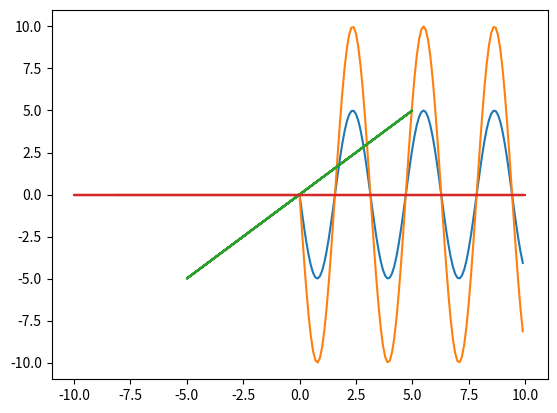

Reproduce this figure in Python.
"""
Fourier Series is calculate based on the following process:

Given some function,
   x(t) = x_0 + SUM_from_1_to_depth(an*sin(fundamental_frequency * depth * t) + 
          bn*cos(fundamental_frequency * depth * t))
where an and bn are coefficients calculated as the definite integral of the 
given function over the course of a period at each depth
"""

from scipy.integrate import quad
import math, numpy
import matplotlib.pyplot as plt

from math import sin as sin
from math import cos as cos
from math import pi as pi


class Wave(object):
    """ Creates a wave object
    """
    def __init__(self, frequency):
#         self.amplitude = amplitude
         self.frequency = frequency
         self.period = 1/frequency
         self.fund_freq = 2*pi/self.period #fundamental freqeuncy
#         self.phase = phase


class Signal(Wave):
    """Creates a signal comprised of many waves (so an approximate of a signal)
    """
    def __init__(self, depth, frequency):
        super(Signal,self).__init__(frequency)        
        self.depth = depth     # define depth of approximation
        self.waves = []     # list of wave objects
        self.x_0 = 0
    
    def functionR(self, x):
        return -10*cos(x)*sin(x)
    # def functionL(self, x):
    #     return -10*sin(x)

    def build(self):
        """ Uses recursion to create a approximation of a n depth signal (
        probably has to return a list which has to be turned into an 
        equation in calculate)
        """ 

        (a0, err) = quad(self.functionR, -1*self.period, self.period) #a0 is the series constant
        # (a0_, err_) = quad(self.functionL, 0, self.period)  
        # a0 = a0 + a0_         
        self.x_0 = a0/2 * (2/self.period)           
        
        for i in range(self.depth):
            def AintegrandR(x):    
                return self.functionR(x)*sin(i*self.fund_freq*x)
            # def AintegrandL(x):    
            #     return self.functionL(x)*sin(i*self.fund_freq*x)
            def BintegrandR(x):
                return self.functionR(x)*cos(i*self.fund_freq*x) 
            # def BintegrandL(x):
            #     return self.functionL(x)*cos(i*self.fund_freq*x) 
            
            (ai, err) = quad(AintegrandR, -1*self.period, self.period)
            # (ai_,err_) = quad(AintegrandL, 0, self.period)
            ai = (2/self.period) * ai
            self.waves.append(ai)
            (bi, err) = quad(BintegrandR, -1*self.period, self.period)
            # (bi_, err_) = quad(BintegrandL, 0, self.period)
            bi = (2/self.period) * bi
            self.waves.append(bi) 
        return self.waves           


    def calculate(self,t):
        """ Calculates the value of the signal at time = t 
        """
        x_0 = self.x_0
        self.n = self.depth 
         
        def Sigma(x): 
            """ Uses recursion to build a signal that is evaluated at every t
            """
            if self.n == 0:
                return x_0
        
            else:
                self.n = self.n-1
                sigma = self.waves[self.n*2]*sin(self.n*self.fund_freq*t)+self.waves[self.n*2+1]*cos(self.n*self.fund_freq*t)+ Sigma(t)
                return sigma
        return Sigma(t)

def main():
    """builds all of the initial signals
    """
    signal1 = Signal(4, 1/(pi))    #set signal to depth 4 and frequency 1/pi
    signal2 = Signal(3, (1/(7*pi)))

    signal1.build()       #Build the constants necessary for the signal
    signal2.build()

    """plots all of the original signal vs the new signal
    """

    x = []
    y_original = []
    y_fourier = []
    for t in numpy.arange(0, 10,.1):
        x.append(t)
        y_original.append(signal1.functionR(t))
        y_fourier.append(signal1.calculate(t))

    plt.plot(x, y_original)
    plt.plot(x, y_fourier)
    plt.show()

    """parametrically plots signal1 vs signal2
    """

    sig1_original = []
    sig2_original = []
    sig1_fourier = []
    sig2_fourier = []

    for t in numpy.arange(0,10,.1):
        sig1_original.append(signal1.functionR(t))
        sig2_original.append(signal2.functionR(t))
        sig1_fourier.append(signal1.calculate(t))
        sig2_fourier.append(signal2.calculate(t))

    plt.plot(sig1_original, sig2_original)
    plt.show()
    plt.plot(sig1_fourier, sig2_fourier)
    plt.show()

if __name__ == '__main__':
    main()
